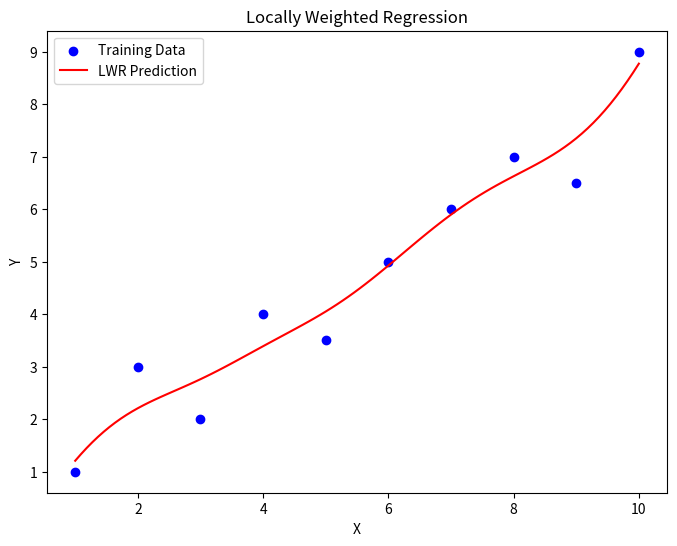

This chart was generated by the following Python code:
import numpy as np
import matplotlib.pyplot as plt


def gaussian_kernel(x, x_query, tau):
    return np.exp(-((x - x_query) ** 2) / (2 * tau**2))


def locally_weighted_regression(X, y, x_query, tau):
    X_b = np.c_[np.ones((len(X))), X]
    x_query_b = np.array([1, x_query])
    W = np.diag(gaussian_kernel(X, x_query, tau))
    theta = np.linalg.inv(X_b.T @ W @ X_b) @ X_b.T @ W @ y
    return x_query_b @ theta


X = np.array([1, 2, 3, 4, 5, 6, 7, 8, 9, 10])
y = np.array([1, 3, 2, 4, 3.5, 5, 6, 7, 6.5, 9])

X_query = np.linspace(1, 10, 100)
tau = 1.0
y_lwr = np.array([locally_weighted_regression(X, y, xq, tau) for xq in X_query])


plt.figure(figsize=(8, 6))
plt.scatter(X, y, color="blue", label="Training Data")
plt.plot(X_query, y_lwr, color="red", label="LWR Prediction")
plt.title("Locally Weighted Regression")
plt.xlabel("X")
plt.ylabel("Y")
plt.legend()
plt.show()
